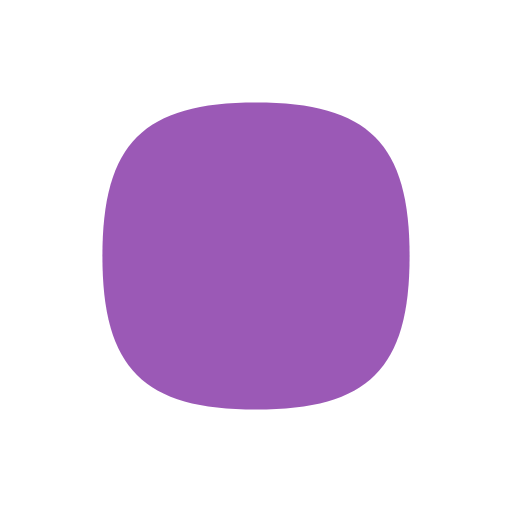
t = 0.00 s
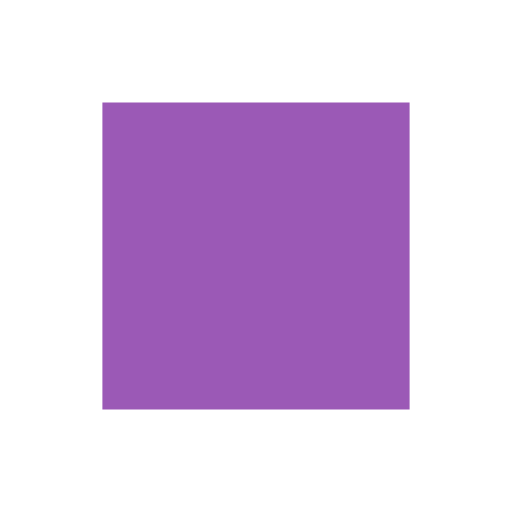
t = 0.50 s
t = 0.99 s: frame unchanged from t = 0.50 s, image omitted
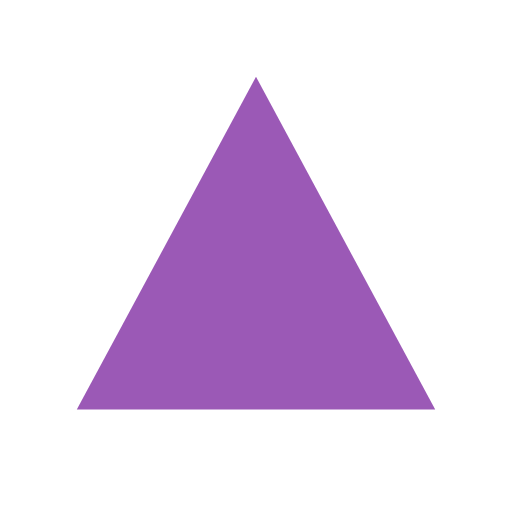
t = 1.49 s
t = 1.98 s: frame unchanged from t = 1.49 s, image omitted
t = 2.49 s: frame unchanged from t = 0.00 s, image omitted

The animated SVG that drew these frames (rendered in a browser with its animation timeline set to each time). Animation: 1 SMIL element (animate=1); one cycle of 3.00 s, repeats indefinitely.

<svg xmlns="http://www.w3.org/2000/svg" viewBox="0 0 100 100">
  <!-- Placeholder: path morphing animation (circle → square → triangle) -->
  <path fill="#9b59b6">
    <animate attributeName="d"
      values="M50 20 C72 20 80 28 80 50 C80 72 72 80 50 80 C28 80 20 72 20 50 C20 28 28 20 50 20 Z;
              M20 20 L80 20 L80 80 L20 80 Z;
              M50 15 L85 80 L15 80 Z;
              M50 20 C72 20 80 28 80 50 C80 72 72 80 50 80 C28 80 20 72 20 50 C20 28 28 20 50 20 Z"
      dur="3s" repeatCount="indefinite" calcMode="spline"
      keyTimes="0;0.33;0.66;1"
      keySplines="0.4 0 0.2 1; 0.4 0 0.2 1; 0.4 0 0.2 1"/>
  </path>
</svg>
